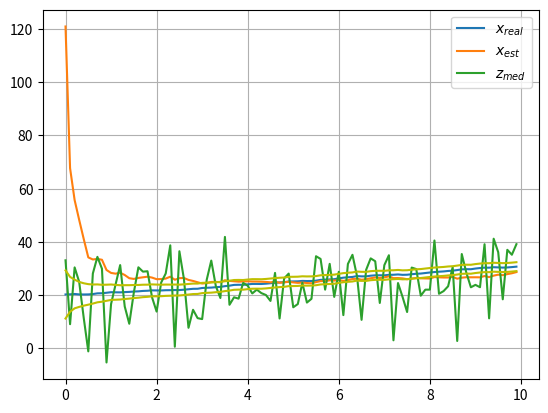

Write Python code to recreate this figure.
import numpy as np
import matplotlib.pyplot as plt

class Sistema1d(object):
    def __init__(self, dt):
        self.dt = dt   # Valor inicial de X
        self.X = 20    # Perturbación "real" del sistema
        self.e = np.sqrt(0.01);
        self.d = np.sqrt(100);   # Los sensores son poco confiables en este modelo
        # Parámetros del
        self.A=1; self.B=dt; self.Ne=1; self.C=1;

    def get_measurement(self, u):
        """
        Retorna la medición de la posición (usando un "GPS")
        """
        # Dinámica "real" del sistema
        self.X = self.A*self.X + self.B*u + self.Ne*(self.e*np.random.normal())
        # Medición del sistema
        Zmed = self.C*self.X + (self.d*np.random.normal())
        return Zmed

    def get_state(self):
        """
        Retorna el valor real de la posición (solo para evaluar el resultado)
        """
        return self.X

# Parámetros del sistema
dt = 0.1

# Matrices de la dinámica del sistema y de la medición
A = 1
B = dt
Ne = 1
C = 1

# Matrices de covarianza
R = 0.01    # "Confiabilidad" del modelo del sistema
Q = 10     # "Confiabilidad" de la medición (ejemplo: 10m -> Q=10^2)

# Inicialización del estado y de su covarianza
x = 1000    # Valor inicial
P = 100  # Incertidumbre inicial (ejemplo: +-10 -> P=10^2)

# Alocación de memoria para las trayectorias
tt = np.arange(0, 10, dt)
Xreal_tr = np.zeros(len(tt))
xtr = np.zeros(len(tt))
ztr = np.zeros(len(tt))
Ptr = np.zeros(len(tt))


sistema = Sistema1d(dt)

# Bucle principal
for i in range(len(tt)):
    # Tiempo
    t = tt[i]
    # Señal de control
    u = 1
    # Medición usando GPS (xreal es solo para evaluación, no se utiliza)
    zmed = sistema.get_measurement(u)
    #zmed, xreal = medicion1d(dt, xreal, u)

    # Filtro de Kalman: Predicción
    x = A*x + B*u
    P = A*P*A + Ne*R*Ne
    # Filtro de Kalman: Corrección
    K = P*C*(Q+C*P*C)**(-1)
    x = x + K*(zmed-C*x)
    P = P - K*C*P

    #Almacenar datos
    Xreal_tr[i] = sistema.get_state()
    xtr[i] = x
    ztr[i] = zmed
    Ptr[i] = P

# Gráficos
plt.plot(tt, Xreal_tr)
plt.plot(tt, xtr)
plt.plot(tt, ztr)
plt.plot(tt, Xreal_tr+3*np.sqrt(Ptr), 'y')
plt.plot(tt, Xreal_tr-3*np.sqrt(Ptr), 'y')
plt.legend(['$x_{real}$', '$x_{est}$', '$z_{med}$'])
plt.grid()
plt.show()
